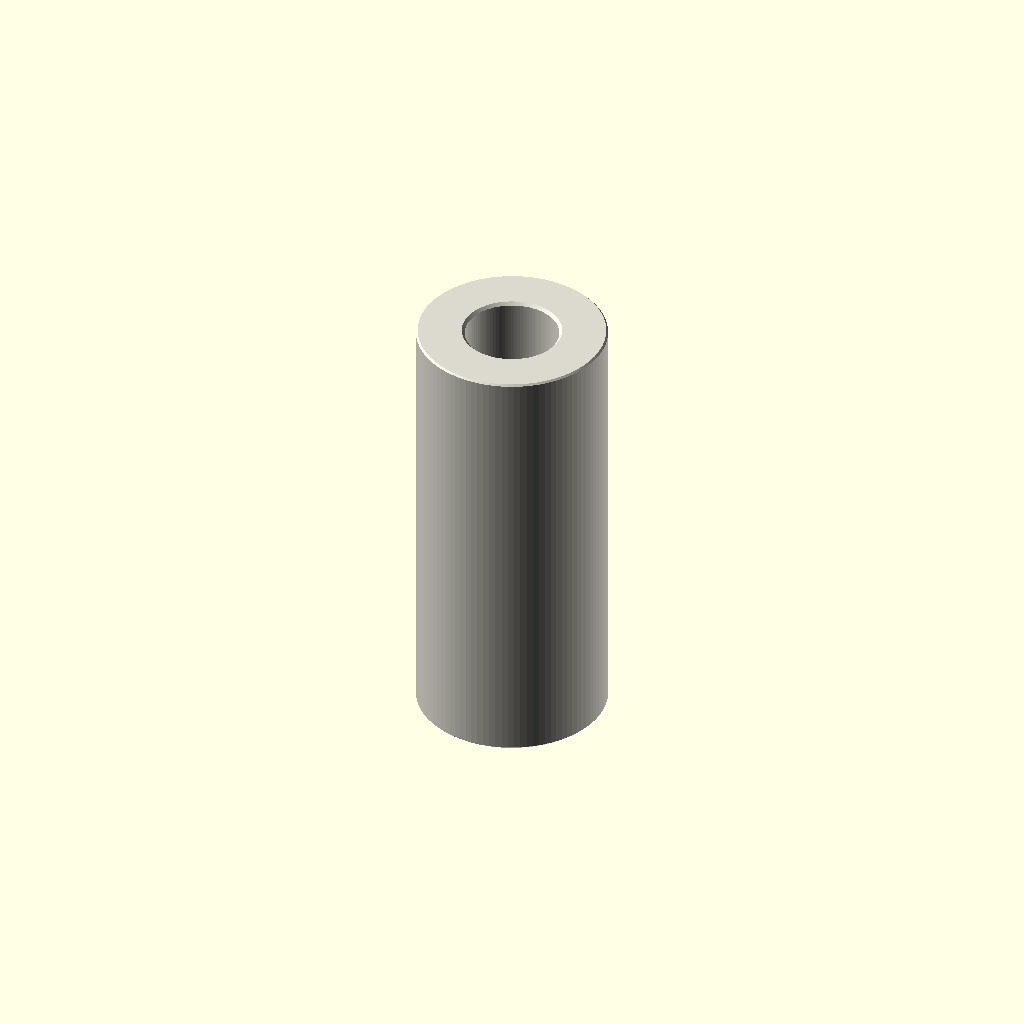
Cell 1 — every parameter at its default value.
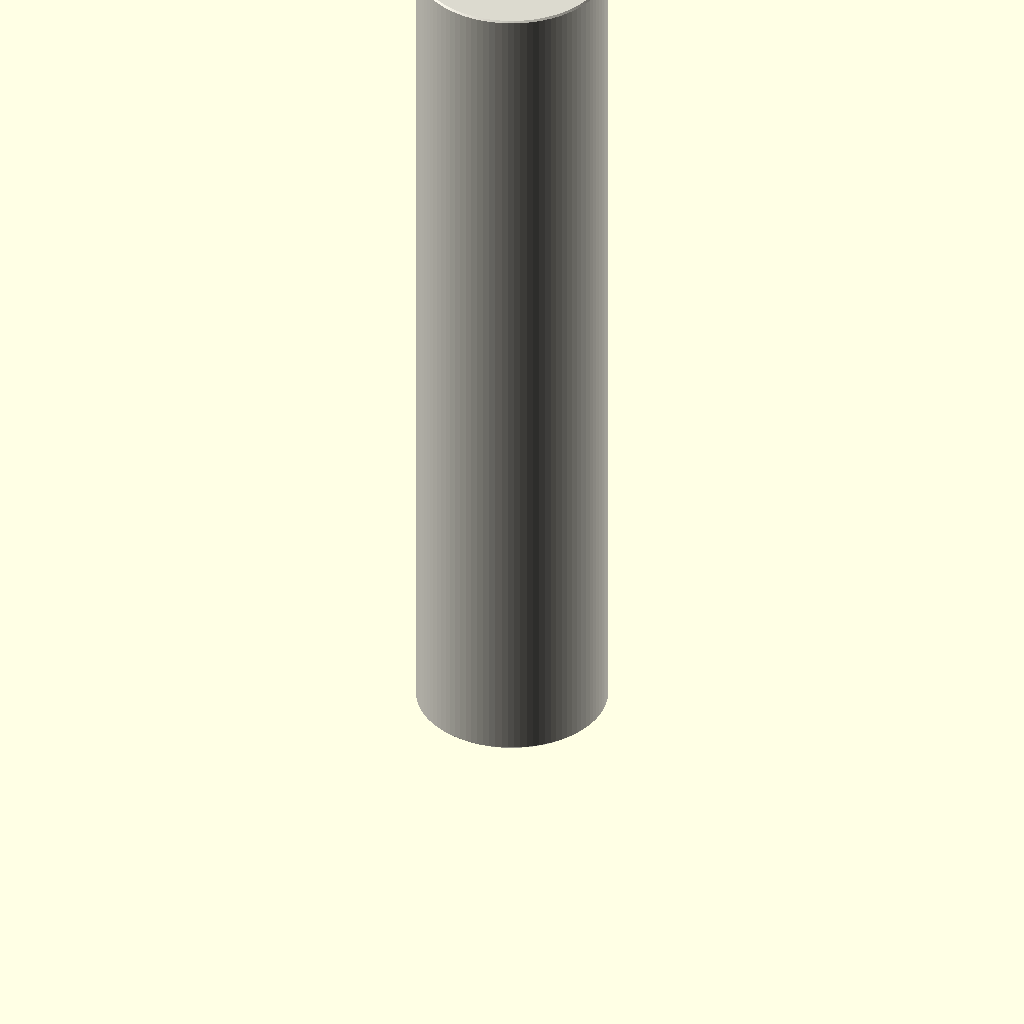
Cell 2 — depth_mm set to 60, the other parameters unchanged.
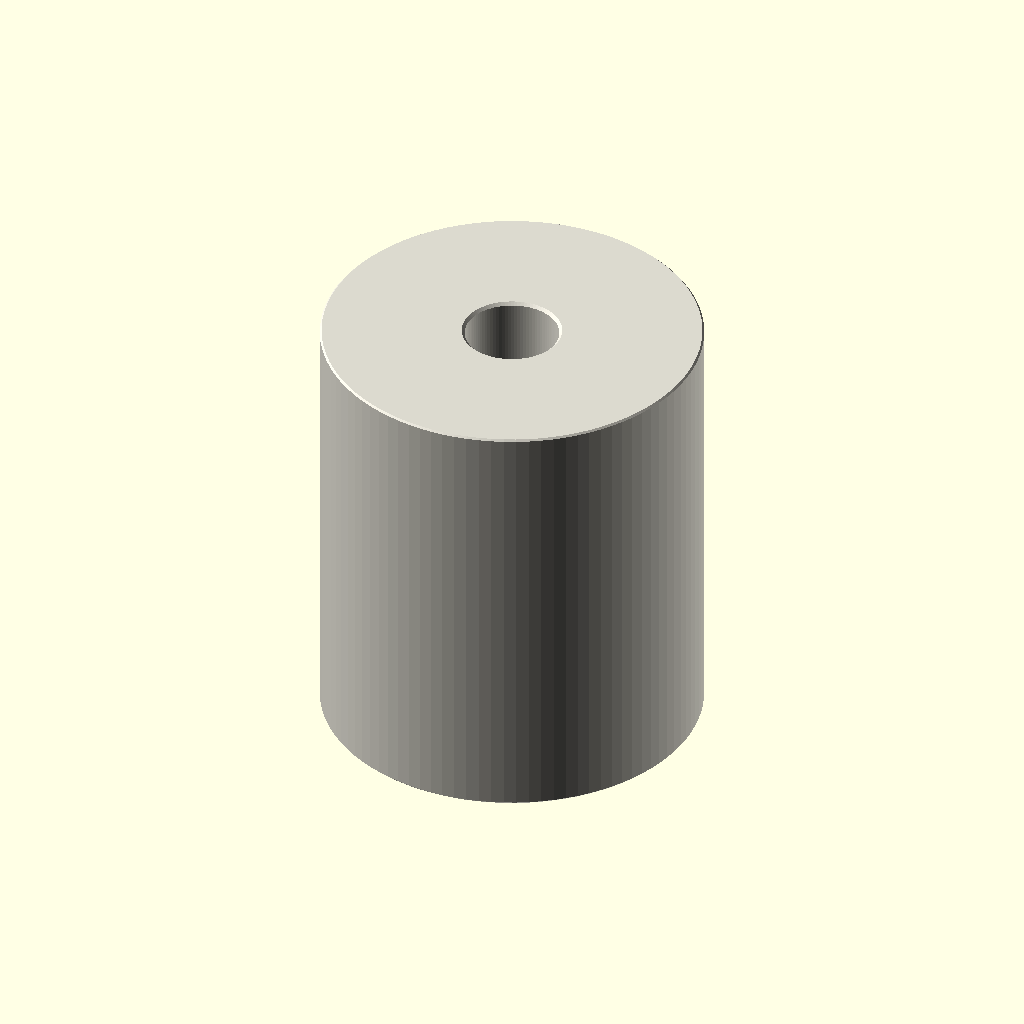
Cell 3: the same model with outer_diameter_mm = 26.
One fixed orthographic camera (rotation 55°, 0°, 25°; colour scheme Cornfield) for every cell.
Source of the model, parts/hardware_spacer_m6_nylon_white_13_mm_outer_diameter_30_mm_depth/scad/working.scad:
// OOMP generic catalogue model; units: mm.
// Stud length is additional to body depth. Tapping depths are model assumptions.
variant = "full"; // [full, display]
family = "spacer";
connection_type = "plain";
depth_mm = 30;
stud_length_mm = 0;
tapped_depth_mm = 0;
bore_mm = 6.4;
outer_diameter_mm = 13;
across_flats_mm = 6;
thread_nominal_diameter_mm = 3;
thread_pitch_mm = 0.5;
edge_chamfer_mm = 0.12;
mouth_chamfer_mm = 0.2;
angular_segments = 96;
samples_per_pitch = 16;

// Boundary travels up the outside, then down any tapped/plain bore.
// Equal-height rings at shoulders form the annular shoulder faces.
n = angular_segments;
threaded = family == "standoff";
has_stud = connection_type == "stud_to_tapped" || connection_type == "stud_to_stud";
two_studs = connection_type == "stud_to_stud";
through = !threaded || connection_type == "tapped_to_tapped";
pitch = thread_pitch_mm;
diameter = threaded ? thread_nominal_diameter_mm : bore_mm;
minor = diameter - 5*sqrt(3)*pitch/8;
transition = mouth_chamfer_mm + (threaded ? 5*sqrt(3)*pitch/16 : 0);
tip_chamfer = mouth_chamfer_mm + 17*sqrt(3)*pitch/48;
function sorted(v) = len(v)<=1 ? v : let(p=v[0])
    concat(sorted([for(x=v) if(x<p-1e-8) x]), [p], sorted([for(x=v) if(x>p+1e-8) x]));
function reverse(v) = [for(i=[len(v)-1:-1:0]) v[i]];
function theta(i) = i*360/n;
function fract(x) = x-floor(x);
function phase_distance(i,z) = abs(fract(z/pitch-theta(i)/360+0.5)-0.5);
function thread_r(i,z) = minor/2 + min(5*sqrt(3)*pitch/16,
    max(0,(phase_distance(i,z)-0.125)*pitch*sqrt(3)));
function stud_r(i,z,tip) = min(diameter/2 - (variant=="full" ?
    min(17*sqrt(3)*pitch/48,max(0,(phase_distance(i,z)-0.0625)*pitch*sqrt(3))) : 0),
    diameter/2-tip_chamfer+abs(z-tip));
function body_r(i,z) = (threaded ? across_flats_mm/2/cos(theta(i)%60-30) : outer_diameter_mm/2)
    - max(0,edge_chamfer_mm-min(z,depth_mm-z));
function bore_r(i,z) = max(threaded ? (variant=="full" ? thread_r(i,z) : minor/2) : diameter/2,
    diameter/2+mouth_chamfer_mm-(through ? min(z,depth_mm-z) : depth_mm-z));
function stud_z(a,b,tip) = let(count=variant=="full" ? ceil(stud_length_mm/pitch*samples_per_pitch) : 1)
    sorted(concat([for(i=[0:count]) a+(b-a)*i/count], [tip==a ? tip+tip_chamfer : tip-tip_chamfer]));
body_z = sorted([0,edge_chamfer_mm,depth_mm-edge_chamfer_mm,depth_mm]);
low = through ? 0 : depth_mm-tapped_depth_mm;
count = threaded && variant=="full" ? ceil((depth_mm-low)/pitch*samples_per_pitch) : 1;
bore_z = two_studs ? [] : reverse(sorted(concat(
    [for(i=[0:count]) low+(depth_mm-low)*i/count],
    [depth_mm-mouth_chamfer_mm,depth_mm-transition],
    through ? [mouth_chamfer_mm,transition] : [])));
// Ring descriptors: [height, kind, tip]. Kind: 0 body, 1 stud, 2 bore.
rings = concat(
    has_stud ? [for(z=stud_z(-stud_length_mm,0,-stud_length_mm)) [z,1,-stud_length_mm]] : [],
    [for(z=body_z) [z,0,0]],
    two_studs ? [for(z=stud_z(depth_mm,depth_mm+stud_length_mm,depth_mm+stud_length_mm)) [z,1,depth_mm+stud_length_mm]] : [],
    [for(z=bore_z) [z,2,0]]);
function radius(i,ring) = ring[1]==0 ? body_r(i,ring[0]) :
    ring[1]==1 ? stud_r(i,ring[0],ring[2]) : bore_r(i,ring[0]);
points = concat([for(ring=rings) for(i=[0:n-1])
    [radius(i,ring)*cos(theta(i)),radius(i,ring)*sin(theta(i)),ring[0]]],
    through ? [] : [[0,0,rings[0][0]],[0,0,rings[len(rings)-1][0]]]);
center = len(rings)*n;
last = (len(rings)-1)*n;
// OpenSCAD winding is opposite to STL winding.
faces = concat(
    [for(j=[0:len(rings)-(through ? 1 : 2)]) for(i=[0:n-1]) each
        let(a=j*n+i,b=j*n+(i+1)%n,c=((j+1)%len(rings))*n+(i+1)%n,d=((j+1)%len(rings))*n+i)
        [[a,c,b],[a,d,c]]],
    through ? [] : [for(i=[0:n-1]) each let(k=(i+1)%n)
        [[center,i,k],[center+1,last+k,last+i]]]);
assert(family=="spacer" || family=="standoff");
assert(!threaded || connection_type=="tapped_to_tapped" || has_stud);
assert(depth_mm>0 && diameter>0 && pitch>0);
assert(variant=="full" || variant=="display");
assert(n>=24 && n%12==0 && samples_per_pitch>=8);
assert(mouth_chamfer_mm>0 && mouth_chamfer_mm<depth_mm/2);
assert(edge_chamfer_mm>=0 && edge_chamfer_mm<depth_mm/2);
assert(diameter+4*max(mouth_chamfer_mm,edge_chamfer_mm) < (threaded ? across_flats_mm : outer_diameter_mm));
assert(!has_stud || stud_length_mm>2*mouth_chamfer_mm);
assert(!through || !threaded || 2*transition<depth_mm);
assert(connection_type!="stud_to_tapped" || (tapped_depth_mm>transition && tapped_depth_mm<depth_mm));
color([0.86,0.85,0.81]) polyhedron(points=points,faces=faces,convexity=20);
Customizer parameters (derived from the source; name, type, default, range or options):
variant: string, default "full", options "full", "display"
family: string, default "spacer"
connection_type: string, default "plain"
depth_mm: number, default 30
stud_length_mm: number, default 0
tapped_depth_mm: number, default 0
bore_mm: number, default 6.4
outer_diameter_mm: number, default 13
across_flats_mm: number, default 6
thread_nominal_diameter_mm: number, default 3
thread_pitch_mm: number, default 0.5
edge_chamfer_mm: number, default 0.12
mouth_chamfer_mm: number, default 0.2
angular_segments: number, default 96
samples_per_pitch: number, default 16
